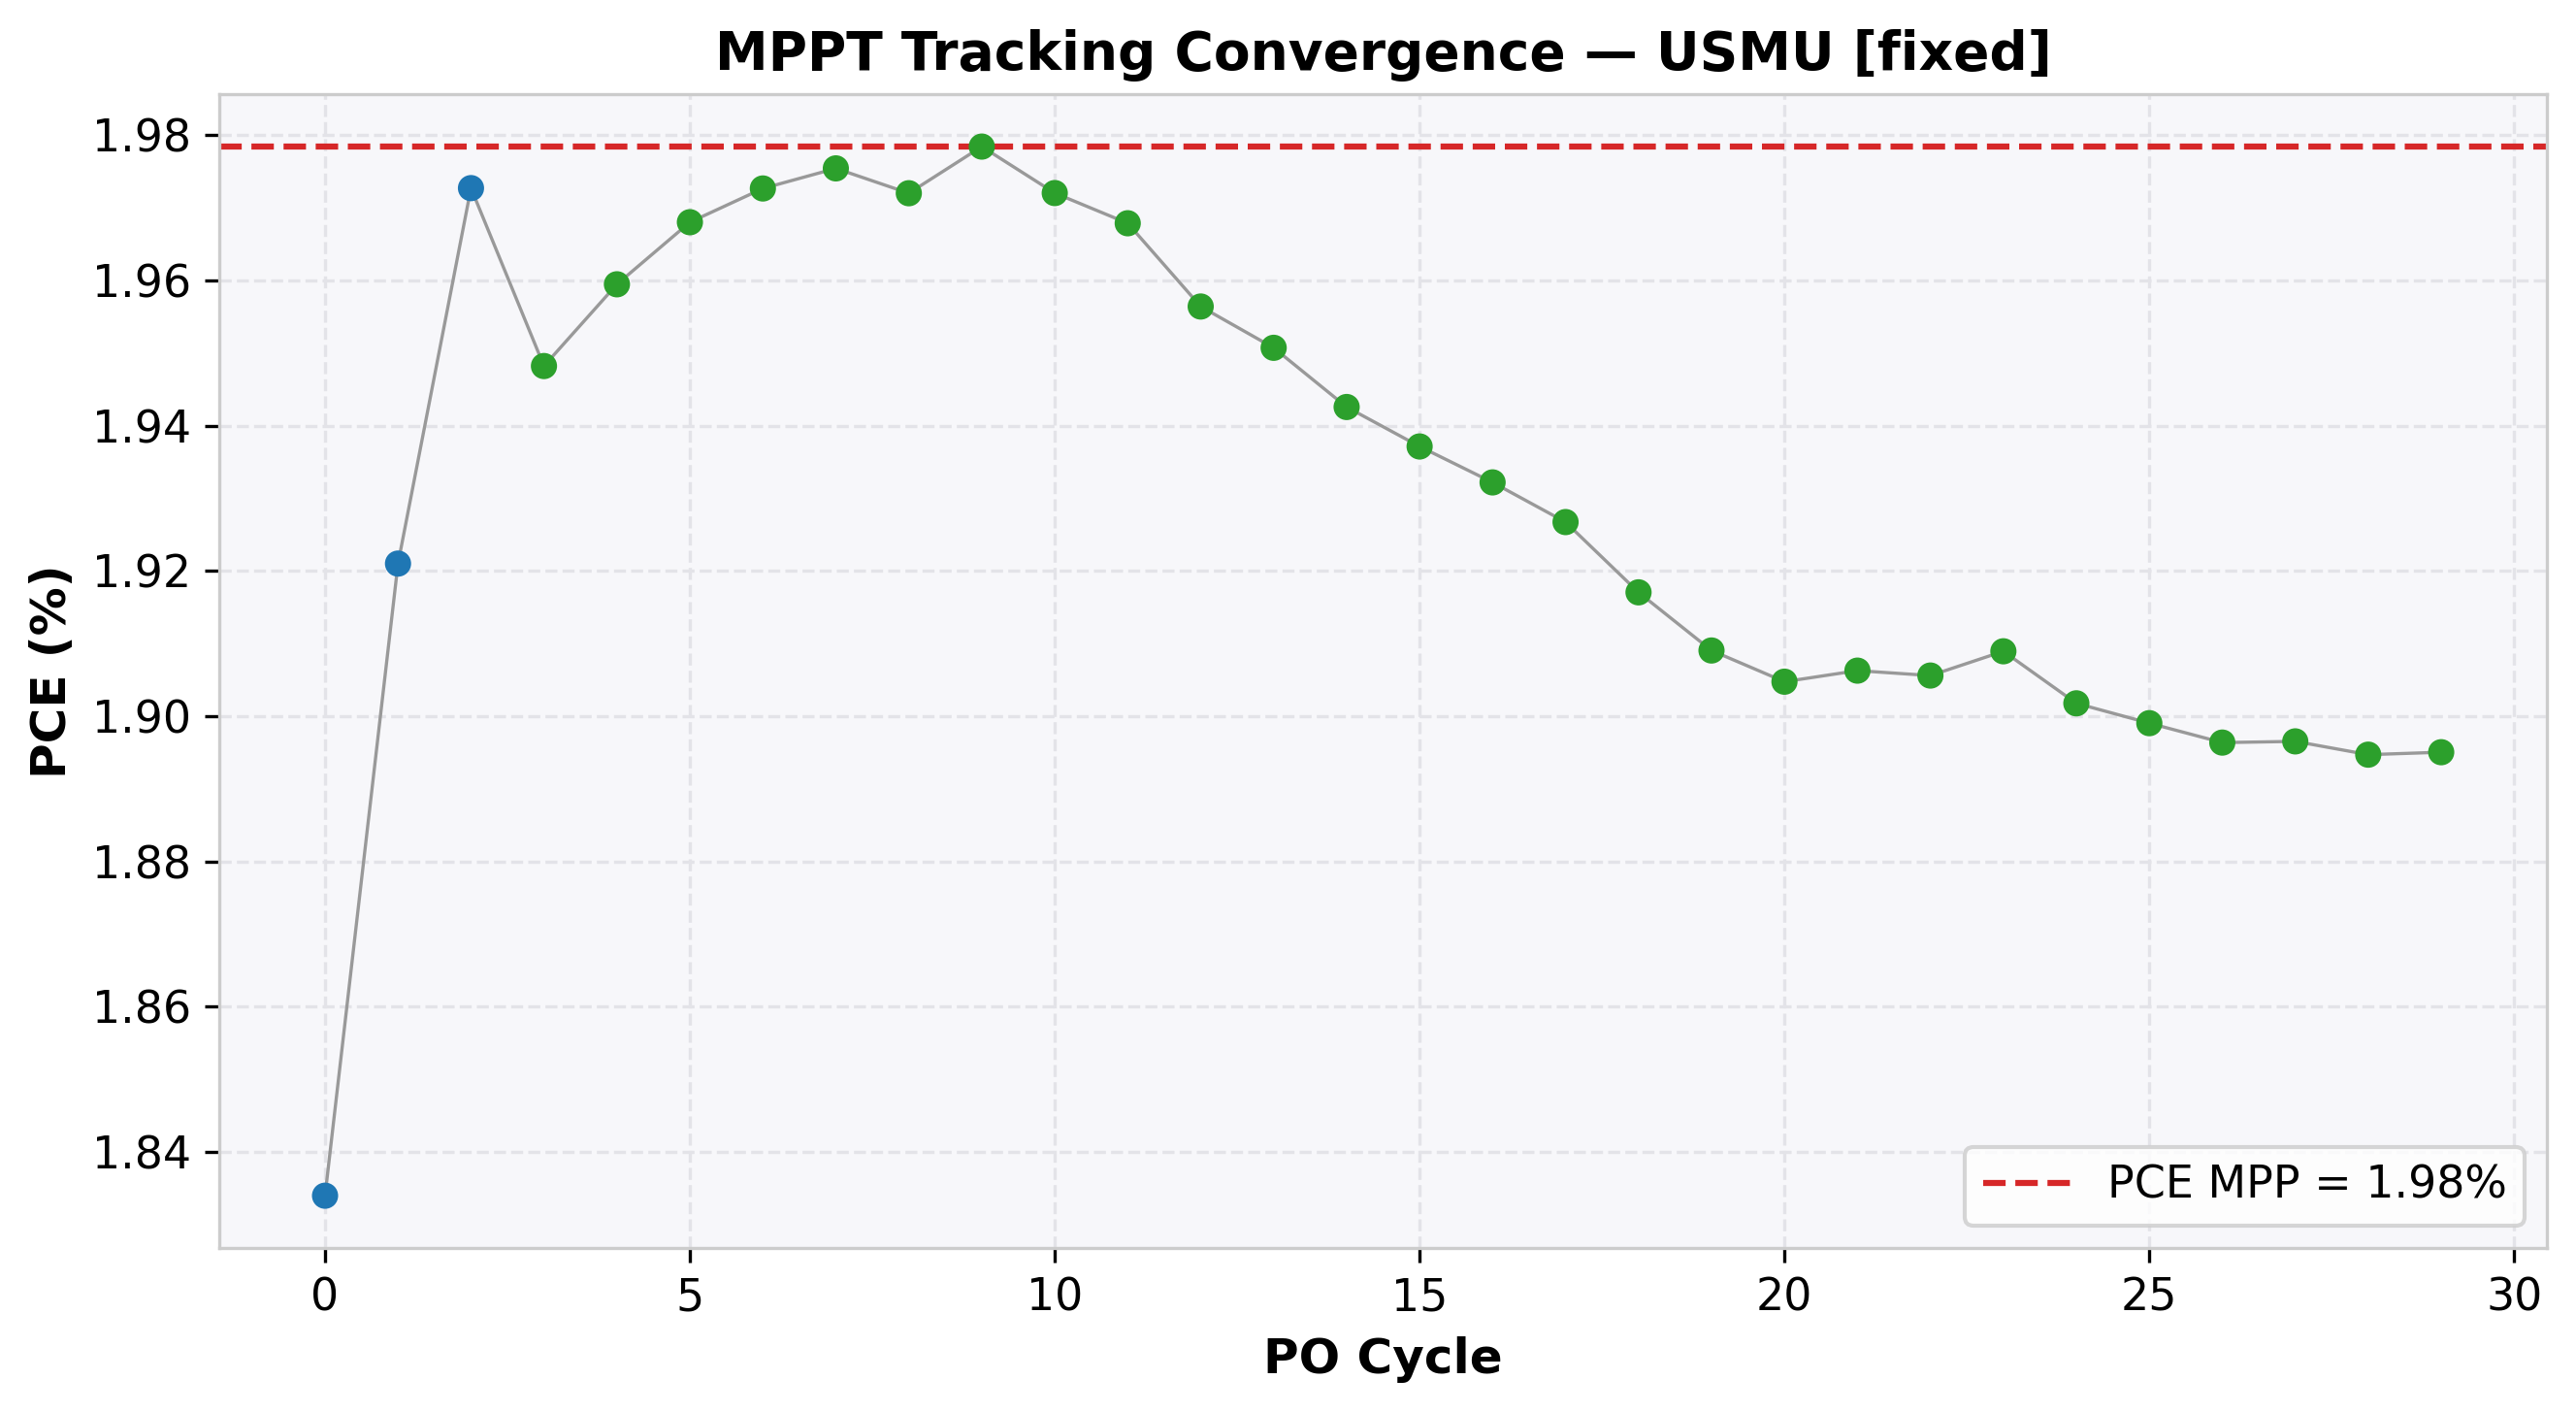

Data behind this chart, as committed beside it:
cycle, time(s), voltage(V), j_current(mA/cm²), power(mW), power_density(mW/cm²), PCE(%), direction, step, mode
0, 2, 0.702, -2.613, 9.17, 1.834, 1.834, 1, 0.05, EXPLORE
1, 4.004, 0.752, -2.555, 9.605, 1.921, 1.921, 1, 0.05, EXPLORE
2, 6.006, 0.803, -2.457, 9.863, 1.973, 1.973, 1, 0.05, EXPLORE
3, 8.025, 0.853, -2.284, 9.741, 1.948, 1.948, -1, 0.01, REFINE
4, 10.05, 0.843, -2.324, 9.797, 1.959, 1.959, -1, 0.01, REFINE
5, 12.07, 0.833, -2.363, 9.84, 1.968, 1.968, -1, 0.01, REFINE
6, 14.07, 0.823, -2.397, 9.863, 1.973, 1.973, -1, 0.01, REFINE
7, 16.09, 0.813, -2.43, 9.877, 1.975, 1.975, -1, 0.01, REFINE
8, 18.1, 0.802, -2.459, 9.86, 1.972, 1.972, 1, 0.01, REFINE
9, 20.1, 0.813, -2.433, 9.892, 1.978, 1.978, 1, 0.01, REFINE
10, 22.1, 0.823, -2.396, 9.86, 1.972, 1.972, -1, 0.01, REFINE
11, 24.12, 0.813, -2.42, 9.839, 1.968, 1.968, 1, 0.01, REFINE
12, 26.12, 0.823, -2.377, 9.782, 1.956, 1.956, -1, 0.01, REFINE
13, 28.13, 0.813, -2.399, 9.754, 1.951, 1.951, 1, 0.01, REFINE
14, 30.13, 0.823, -2.36, 9.713, 1.943, 1.943, -1, 0.01, REFINE
15, 32.13, 0.813, -2.383, 9.686, 1.937, 1.937, 1, 0.01, REFINE
16, 34.14, 0.823, -2.348, 9.661, 1.932, 1.932, -1, 0.01, REFINE
17, 36.14, 0.813, -2.37, 9.634, 1.927, 1.927, 1, 0.01, REFINE
18, 38.17, 0.823, -2.329, 9.585, 1.917, 1.917, -1, 0.01, REFINE
19, 40.18, 0.813, -2.348, 9.545, 1.909, 1.909, 1, 0.01, REFINE
20, 42.2, 0.823, -2.314, 9.524, 1.905, 1.905, -1, 0.01, REFINE
21, 44.21, 0.813, -2.345, 9.531, 1.906, 1.906, -1, 0.01, REFINE
22, 46.24, 0.803, -2.373, 9.528, 1.906, 1.906, 1, 0.01, REFINE
23, 48.24, 0.813, -2.348, 9.545, 1.909, 1.909, 1, 0.01, REFINE
24, 50.25, 0.823, -2.311, 9.509, 1.902, 1.902, -1, 0.01, REFINE
25, 52.26, 0.813, -2.336, 9.495, 1.899, 1.899, 1, 0.01, REFINE
26, 54.29, 0.823, -2.304, 9.482, 1.896, 1.896, -1, 0.01, REFINE
27, 56.3, 0.813, -2.333, 9.483, 1.897, 1.897, -1, 0.01, REFINE
28, 58.31, 0.803, -2.36, 9.473, 1.895, 1.895, 1, 0.01, REFINE
29, 60.32, 0.813, -2.331, 9.475, 1.895, 1.895, 1, 0.01, REFINE
